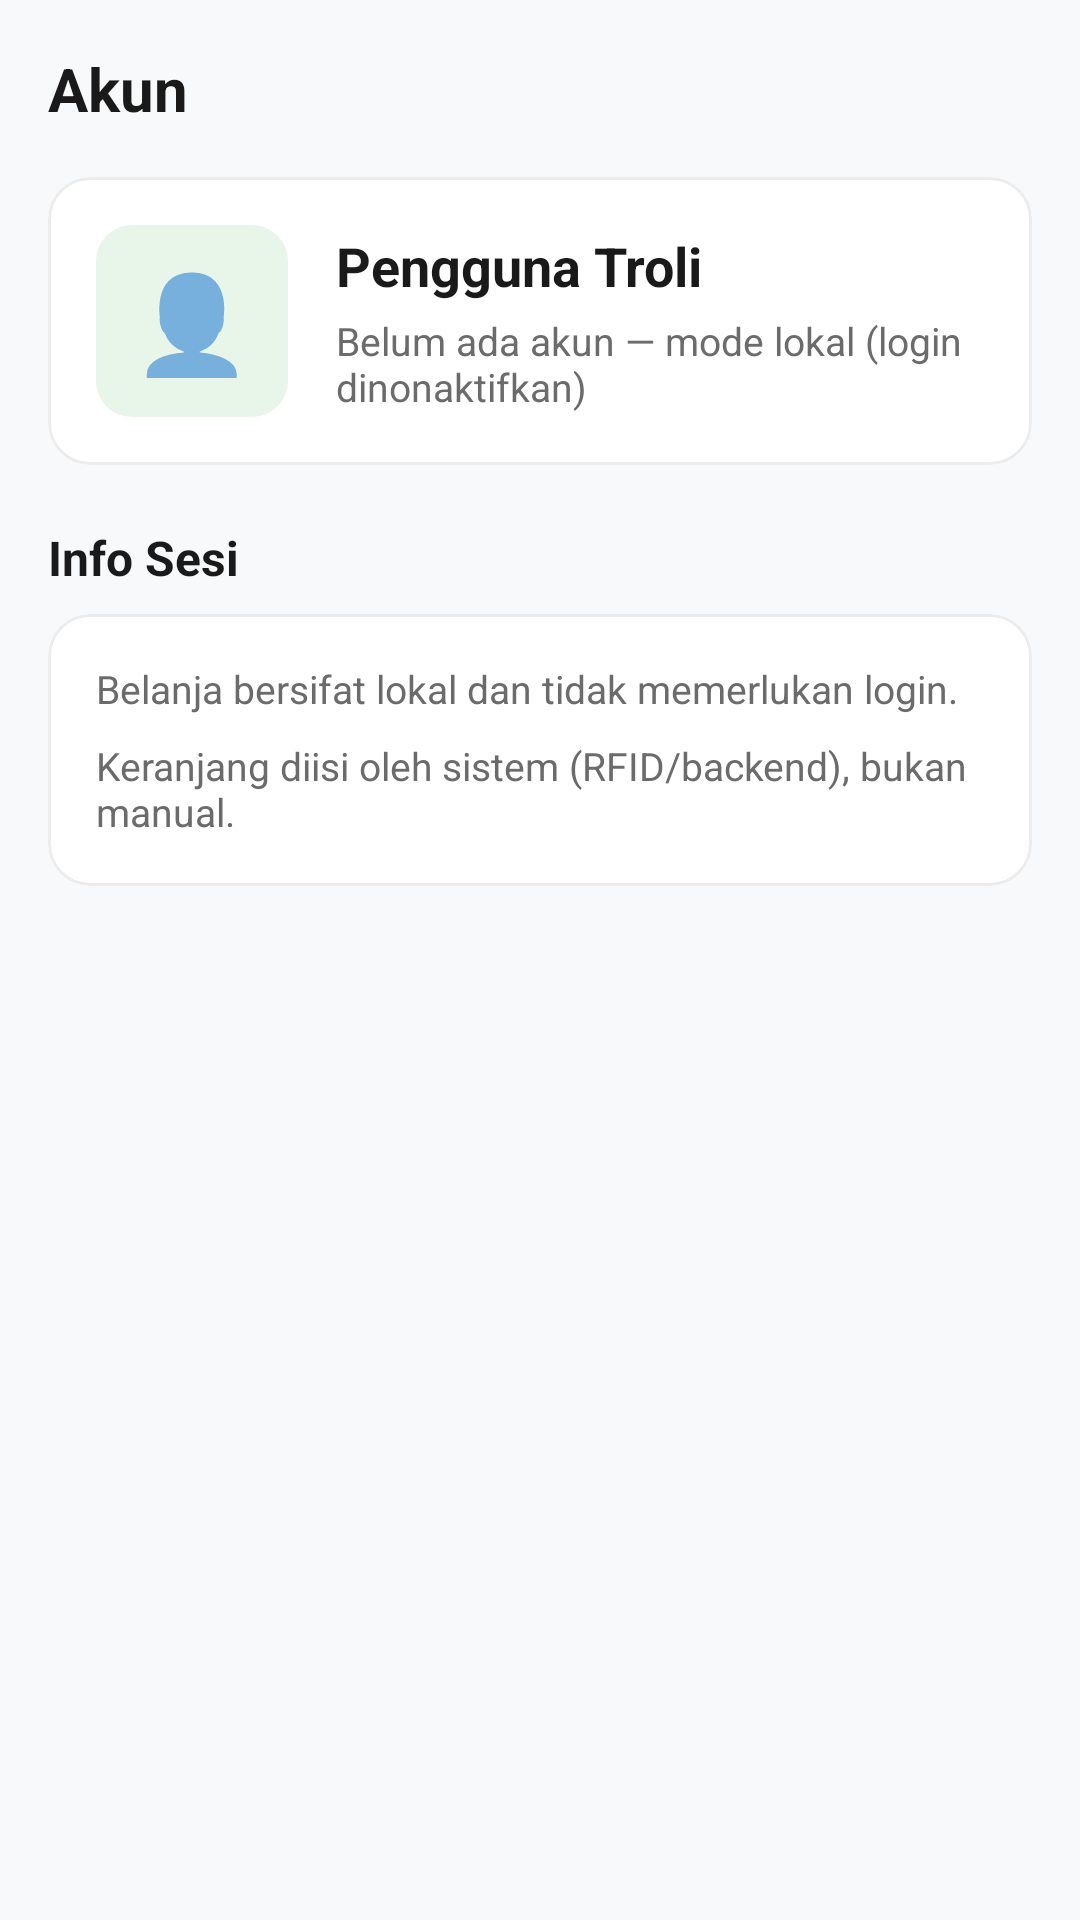

Produce the Android XML layout that renders to this screen, including the resource entries it uses.
<!-- AndroidManifest.xml: application theme Theme.SmartMarketKiosk -->
<!-- res/layout/fragment_account.xml -->
<?xml version="1.0" encoding="utf-8"?>
<ScrollView xmlns:android="http://schemas.android.com/apk/res/android"
    xmlns:app="http://schemas.android.com/apk/res-auto"
    xmlns:tools="http://schemas.android.com/tools"
    android:layout_width="match_parent"
    android:layout_height="match_parent"
    android:background="@color/sm_bg"
    android:fillViewport="true"
    tools:context=".ui.AccountFragment">

    <LinearLayout
        android:layout_width="match_parent"
        android:layout_height="wrap_content"
        android:orientation="vertical"
        android:padding="16dp">

        <TextView
            android:layout_width="wrap_content"
            android:layout_height="wrap_content"
            android:text="Akun"
            android:textColor="@color/sm_text"
            android:textSize="20sp"
            android:textStyle="bold" />

        <com.google.android.material.card.MaterialCardView
            android:layout_width="match_parent"
            android:layout_height="wrap_content"
            android:layout_marginTop="16dp"
            app:cardBackgroundColor="@color/sm_surface"
            app:cardCornerRadius="14dp"
            app:cardElevation="0dp"
            app:strokeColor="@color/sm_divider"
            app:strokeWidth="1dp">

            <LinearLayout
                android:layout_width="match_parent"
                android:layout_height="wrap_content"
                android:gravity="center_vertical"
                android:orientation="horizontal"
                android:padding="16dp">

                <TextView
                    android:layout_width="64dp"
                    android:layout_height="64dp"
                    android:background="@drawable/bg_emoji"
                    android:gravity="center"
                    android:text="👤"
                    android:textSize="32sp"
                    tools:ignore="HardcodedText" />

                <LinearLayout
                    android:layout_width="0dp"
                    android:layout_height="wrap_content"
                    android:layout_marginStart="16dp"
                    android:layout_weight="1"
                    android:orientation="vertical">

                    <TextView
                        android:id="@+id/tvAccountName"
                        android:layout_width="wrap_content"
                        android:layout_height="wrap_content"
                        android:text="Pengguna Troli"
                        android:textColor="@color/sm_text"
                        android:textSize="18sp"
                        android:textStyle="bold" />

                    <TextView
                        android:id="@+id/tvAccountStatus"
                        android:layout_width="wrap_content"
                        android:layout_height="wrap_content"
                        android:layout_marginTop="4dp"
                        android:text="Belum ada akun — mode lokal (login dinonaktifkan)"
                        android:textColor="@color/sm_muted"
                        android:textSize="13sp" />
                </LinearLayout>
            </LinearLayout>
        </com.google.android.material.card.MaterialCardView>

        <TextView
            android:layout_width="wrap_content"
            android:layout_height="wrap_content"
            android:layout_marginTop="20dp"
            android:text="Info Sesi"
            android:textColor="@color/sm_text"
            android:textSize="16sp"
            android:textStyle="bold" />

        <com.google.android.material.card.MaterialCardView
            android:layout_width="match_parent"
            android:layout_height="wrap_content"
            android:layout_marginTop="8dp"
            app:cardBackgroundColor="@color/sm_surface"
            app:cardCornerRadius="14dp"
            app:cardElevation="0dp"
            app:strokeColor="@color/sm_divider"
            app:strokeWidth="1dp">

            <LinearLayout
                android:layout_width="match_parent"
                android:layout_height="wrap_content"
                android:orientation="vertical"
                android:padding="16dp">

                <TextView
                    android:layout_width="wrap_content"
                    android:layout_height="wrap_content"
                    android:text="Belanja bersifat lokal dan tidak memerlukan login."
                    android:textColor="@color/sm_muted"
                    android:textSize="13sp" />

                <TextView
                    android:layout_width="wrap_content"
                    android:layout_height="wrap_content"
                    android:layout_marginTop="8dp"
                    android:text="Keranjang diisi oleh sistem (RFID/backend), bukan manual."
                    android:textColor="@color/sm_muted"
                    android:textSize="13sp" />
            </LinearLayout>
        </com.google.android.material.card.MaterialCardView>
    </LinearLayout>
</ScrollView>
<!-- resources referenced by this layout -->
<resources>
  <color name="sm_bg">#F8F9FA</color>
  <color name="sm_divider">#ECECEC</color>
  <color name="sm_muted">#6B6B6B</color>
  <color name="sm_surface">#FFFFFF</color>
  <color name="sm_text">#1A1A1A</color>
  <!-- drawable bg_emoji (drawable) -->
  <?xml version="1.0" encoding="utf-8"?>
  <shape xmlns:android="http://schemas.android.com/apk/res/android"
      android:shape="rectangle">
      <solid android:color="@color/sm_green_light" />
      <corners android:radius="12dp" />
  </shape>
  <style name="Theme.SmartMarketKiosk" parent="Theme.MaterialComponents.DayNight.NoActionBar">
          <item name="android:windowLightStatusBar">true</item>
          <item name="android:statusBarColor">#F8F9FA</item>
          <item name="android:navigationBarColor">#FFFFFF</item>
          <item name="android:windowLightNavigationBar">true</item>
          <item name="android:windowLayoutInDisplayCutoutMode">shortEdges</item>
      </style>
  <color name="sm_green_light">#E8F5E9</color>
</resources>
